13-way image classification set "Food-13categories" from GitHub (YiYunKung/Food-13categories); label vocabulary: beef noodles, box lunch, brunch platter, cake, curry rice, fried rice, hotpot, omelette rice, pasta, pizza, ramen, soft serve, steak.

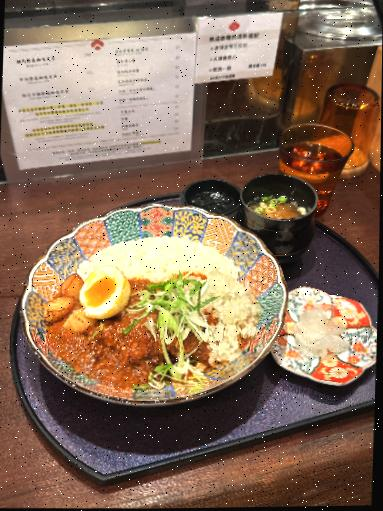
Label: curry rice

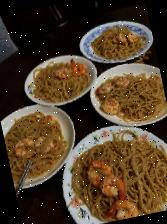
Label: pasta

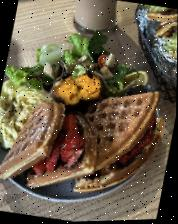
Label: brunch platter

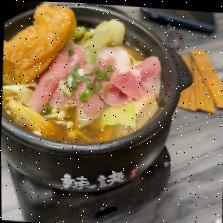
Label: hotpot

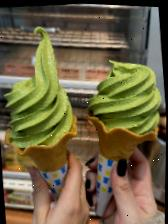
Label: soft serve

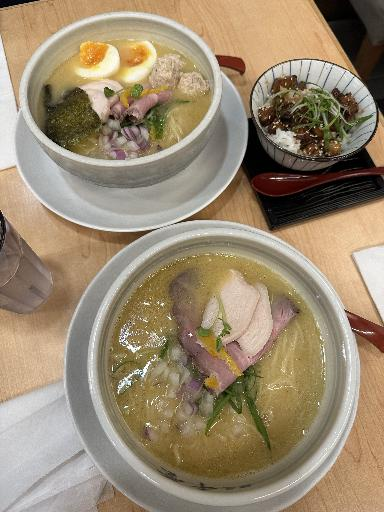
Label: ramen
